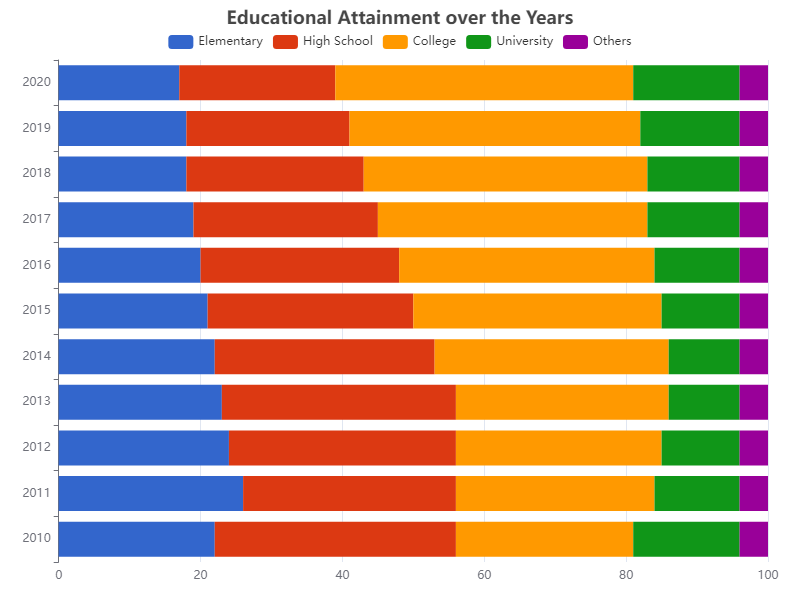

Data behind this chart, as committed beside it:
Year, Elementary, High School, College, University, Others
2010, 22, 34, 25, 15, 4
2011, 26, 30, 28, 12, 4
2012, 24, 32, 29, 11, 4
2013, 23, 33, 30, 10, 4
2014, 22, 31, 33, 10, 4
2015, 21, 29, 35, 11, 4
2016, 20, 28, 36, 12, 4
2017, 19, 26, 38, 13, 4
2018, 18, 25, 40, 13, 4
2019, 18, 23, 41, 14, 4
2020, 17, 22, 42, 15, 4
